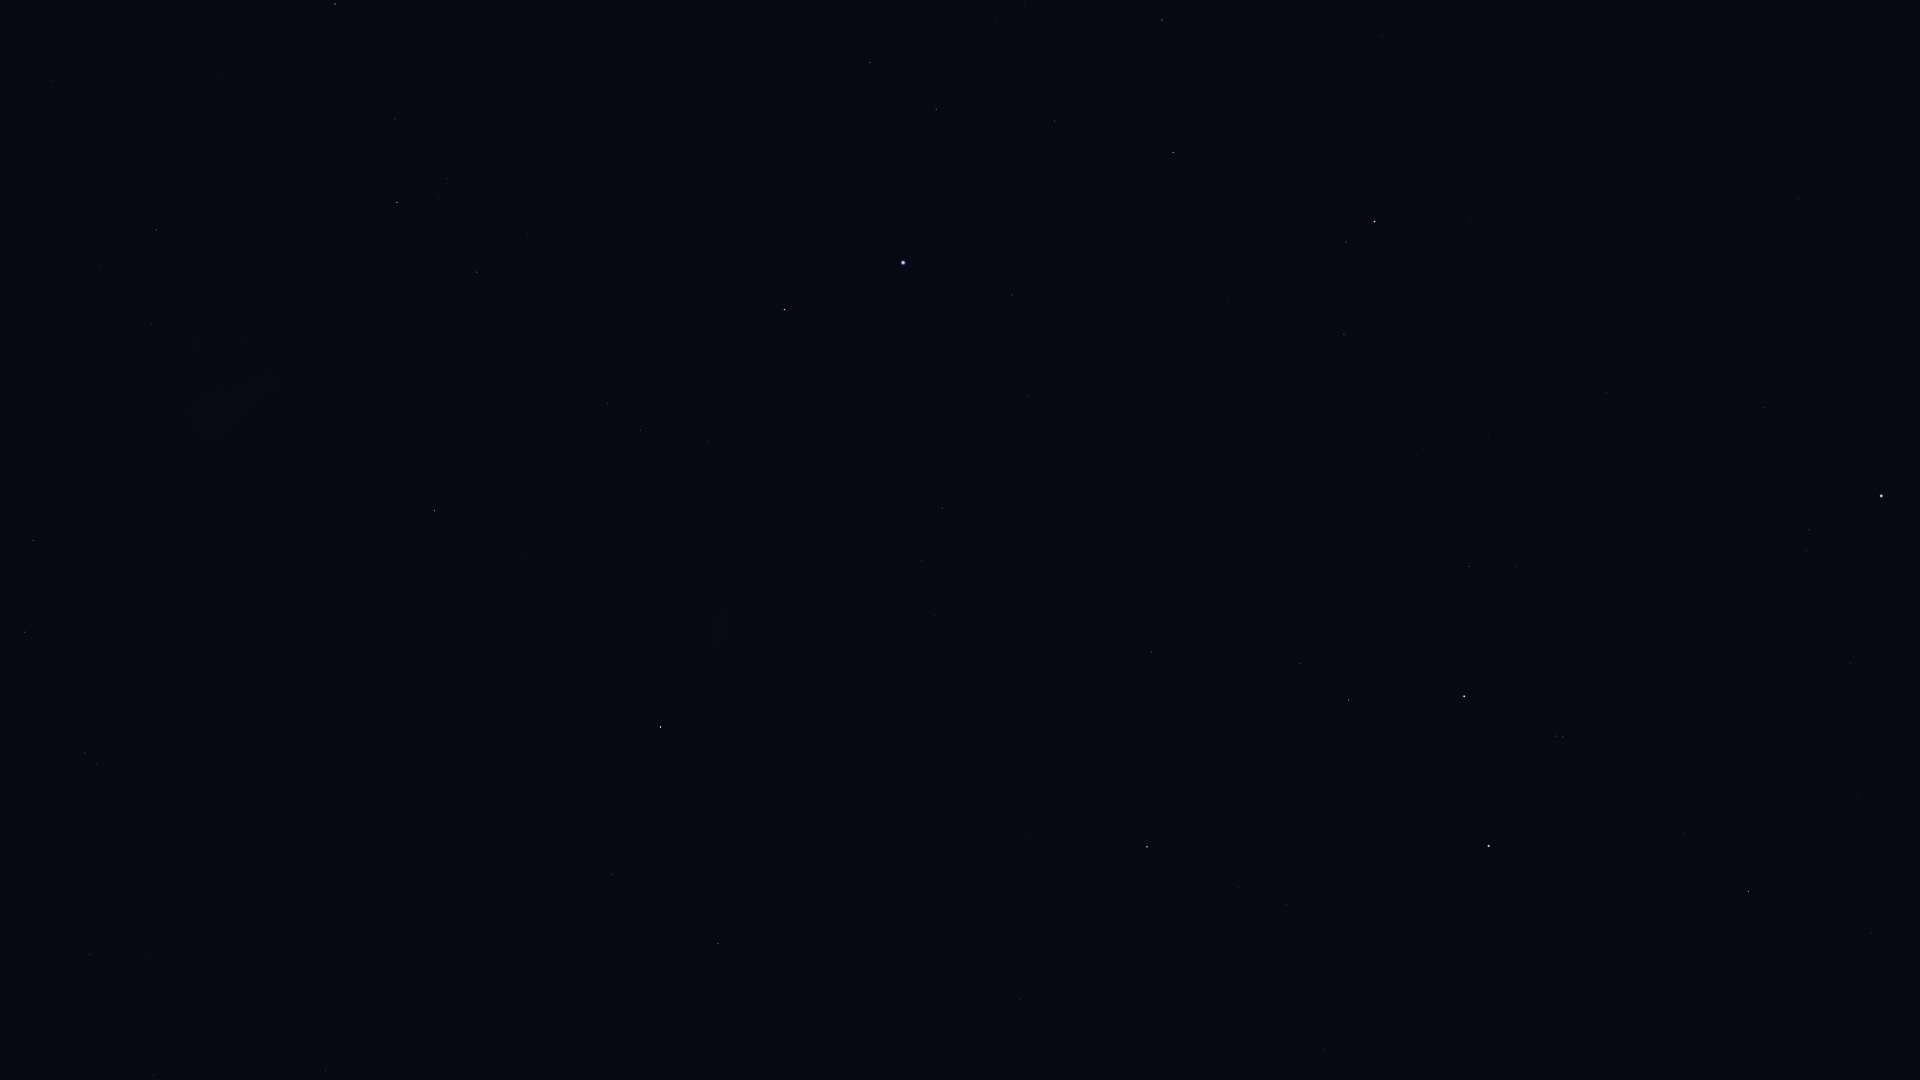

The table this chart was drawn from, first rows:
Star_ID, Name, X, Y
765, HIP 765, 1344, 335
1599, HIP 1599, 922, 561
2021, HIP 2021, 661, 727
2072, HIP 2072, 1346, 242
2081, Ankaa, 1375, 222
2484, HIP 2484, 942, 508
5054, Nenque, 1313, 31
5348, Wurren, 1012, 295
5529, Emiw, 813, 482
7083, HIP 7083, 1055, 121
7588, Achernar, 903, 263
8837, HIP 8837, 1024, 6
9007, HIP 9007, 936, 109
9236, HIP 9236, 784, 310
10602, HIP 10602, 870, 62
11001, HIP 11001, 641, 430
12394, HIP 12394, 608, 403
12484, HIP 12484, 751, 86
14240, HIP 14240, 627, 178
17440, HIP 17440, 477, 272
17678, HIP 17678, 435, 511
18597, HIP 18597, 447, 179
19780, HIP 19780, 397, 203
19921, HIP 19921, 395, 119
21281, HIP 21281, 335, 4
21949, HIP 21949, 328, 424
25918, HIP 25918, 270, 581
26069, HIP 26069, 156, 230
26380, Bubup, 239, 518
27100, HIP 27100, 151, 323
27530, HIP 27530, 51, 80
27890, HIP 27890, 101, 265
34481, HIP 34481, 33, 540
37284, Ceibo, 147, 727
37504, HIP 37504, 25, 632
40702, HIP 40702, 85, 753
51839, HIP 51839, 90, 955
60000, HIP 60000, 154, 1075
109268, Alnair, 1489, 846
70638, HIP 70638, 326, 1070
71680, Men, 299, 502
104382, Polaris Australis, 420, 923
105319, HIP 105319, 1323, 1049
105858, HIP 105858, 1021, 999
106824, Sāmaya, 1909, 971
107089, HIP 107089, 718, 943
108085, Aldhanab, 1748, 891
108375, Itonda, 1736, 874
109111, HIP 109111, 1684, 834
109422, HIP 109422, 1868, 786
110130, HIP 110130, 1147, 847
110997, HIP 110997, 1563, 737
112122, Tiaki, 1464, 696
112405, HIP 112405, 613, 875
112623, HIP 112623, 1349, 700
113246, HIP 113246, 1809, 530
113368, Fomalhaut, 1881, 496
113638, HIP 113638, 1301, 664
114131, HIP 114131, 1516, 567
114421, HIP 114421, 1469, 566
... 5 more rows
